Labelled photos from "dataset", an image-classification folder in fucnim17/yolo26-beverage-crate-classification. The possible labels are: allgäuer bügel 20x0.50l, bayr. brauhaus 20x0.50l, becks bier 20x0.50l, bitburger 24x0.33l, brinkhoffs 20x0.50l, budweiser 20x0.50l, coca cola 20x0.50l, coca cola pet 12x1.00l, diebels 24x0.33l, gerolsteiner 24x0.25l, gerolsteiner pet 12x1.00l, hansa 20x0.50l, haus cramer offen 24x0.33l, jever 24x0.33l, kromb. radler 24x0.33l, könig pils stub 20x0.33l, nürburg quelle pet cycle 12x1.00l, oscar maxxum 20x0.50l, paulaner spezi 20x0.50l, paulaner teilbar 20x0.50l, radeberger 24x0.33l, reissdorf 24x0.33l, reissdorf dsp 24x0.33l, rheinfels pet 12x1.00l, salvus pet cycle 12x1.00l, staatl. fachingen 12x0.75l, stauder 20x0.50l, stauder dsp 20x0.50l, traugott alt 20x0.50l, vita malz 24x0.33l, wicküler 20x0.50l.

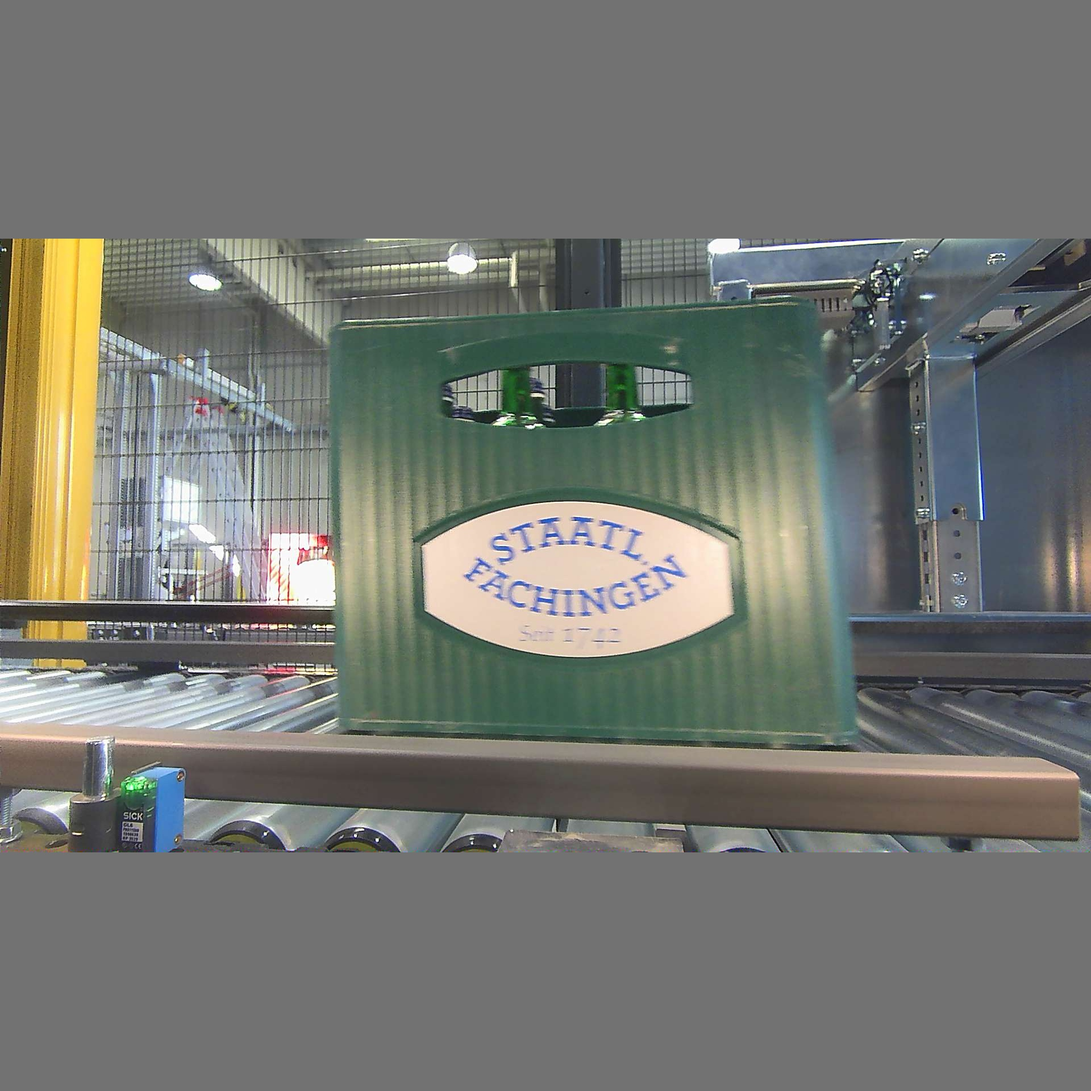
Label: staatl. fachingen 12x0.75l

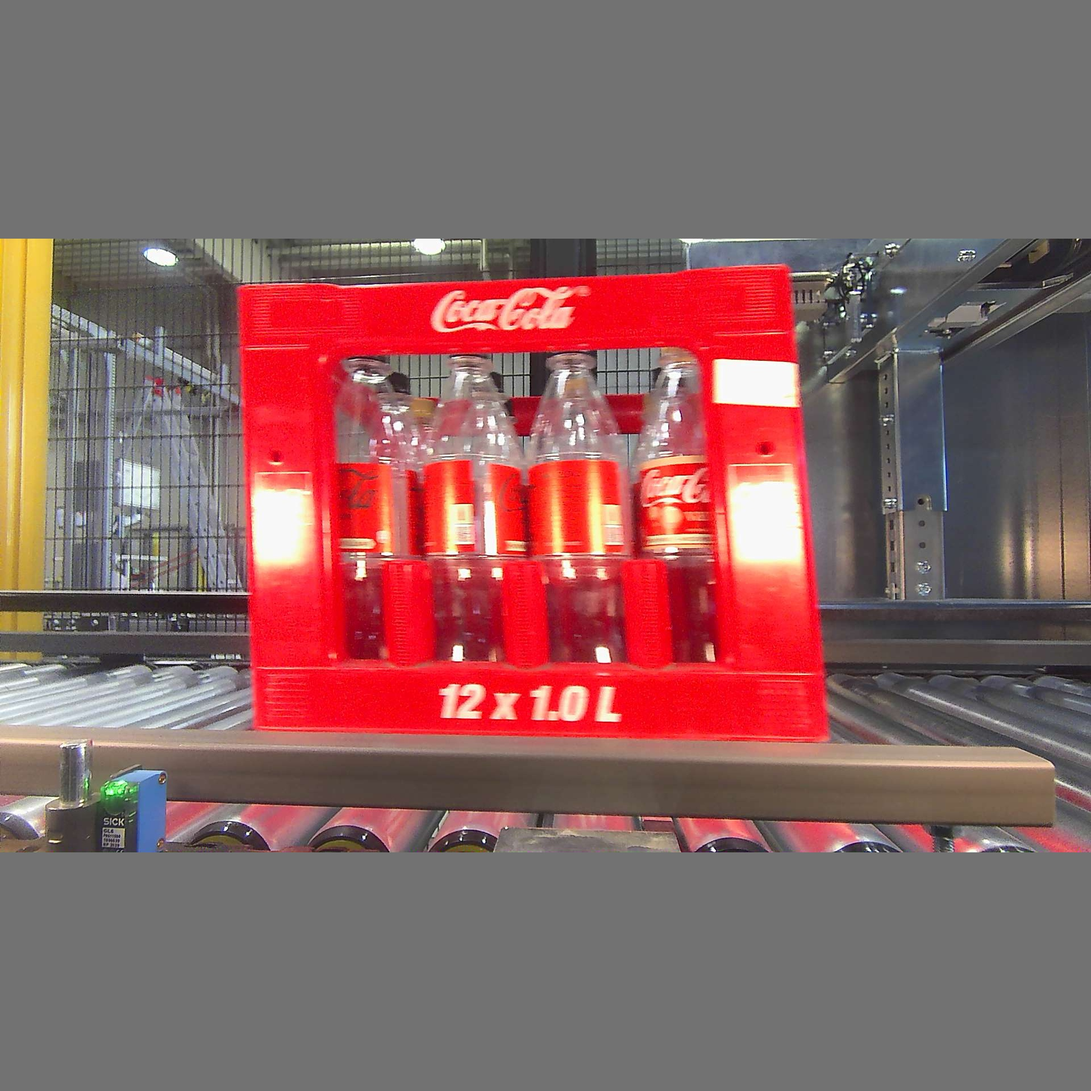
Label: coca cola pet 12x1.00l

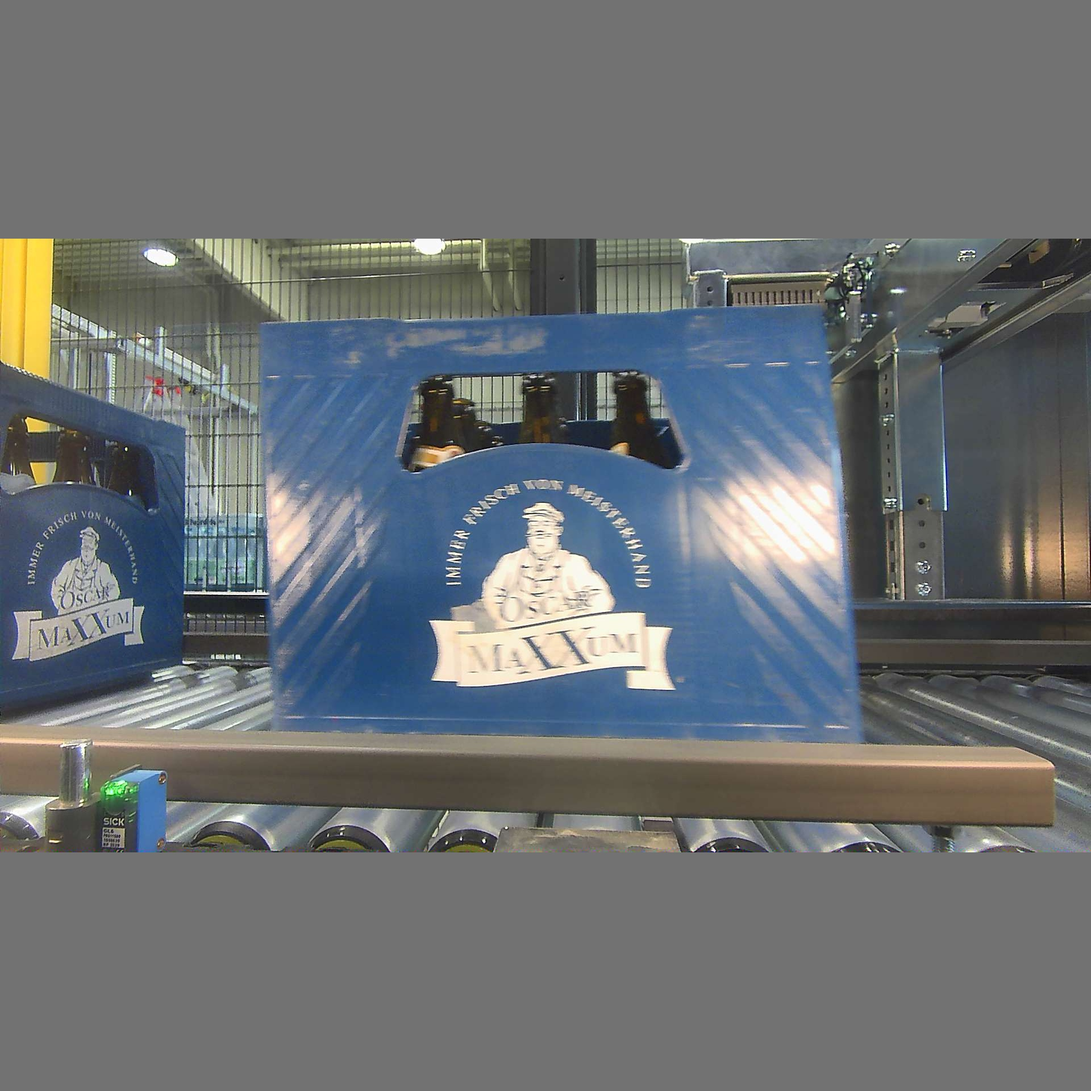
Label: oscar maxxum 20x0.50l

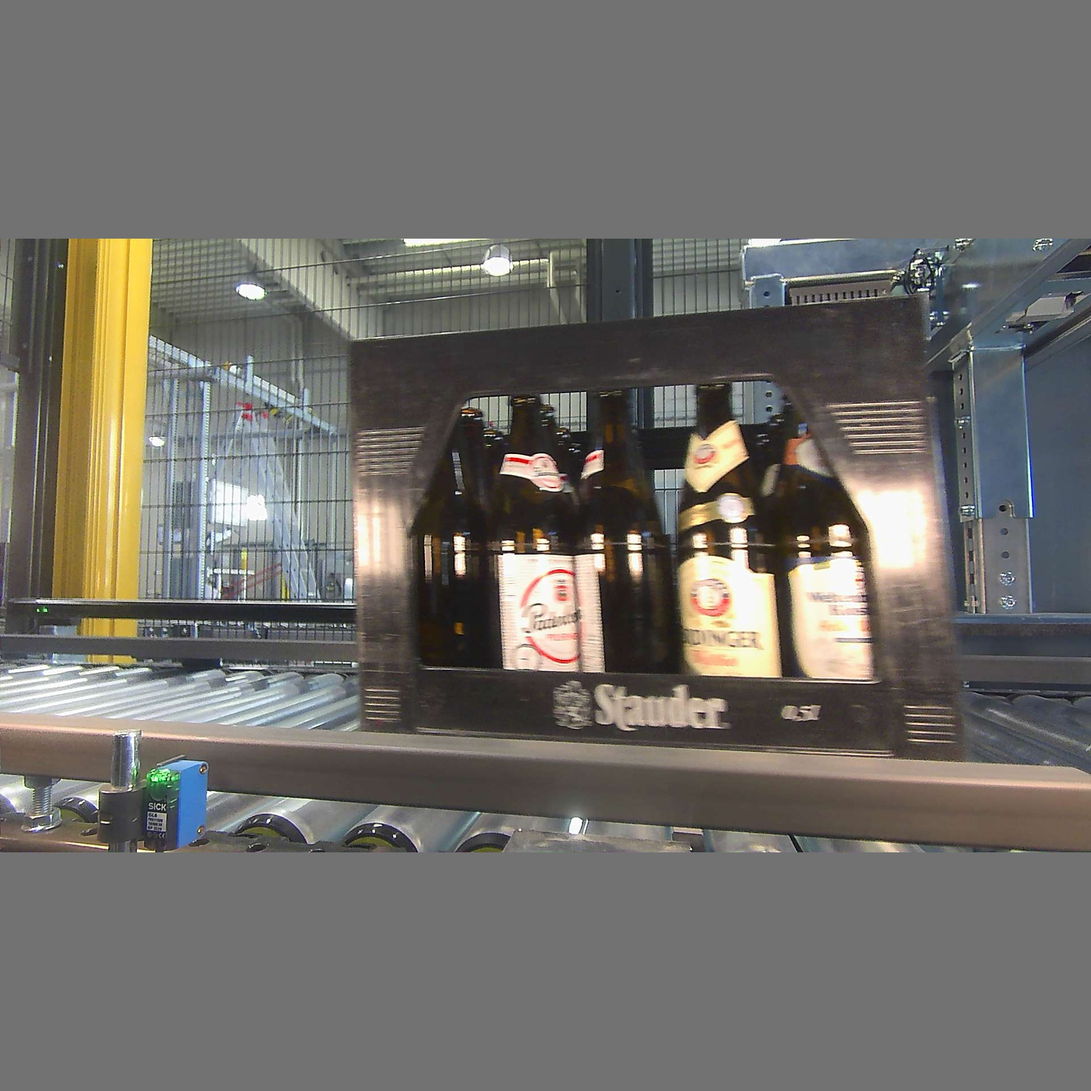
Label: stauder dsp 20x0.50l

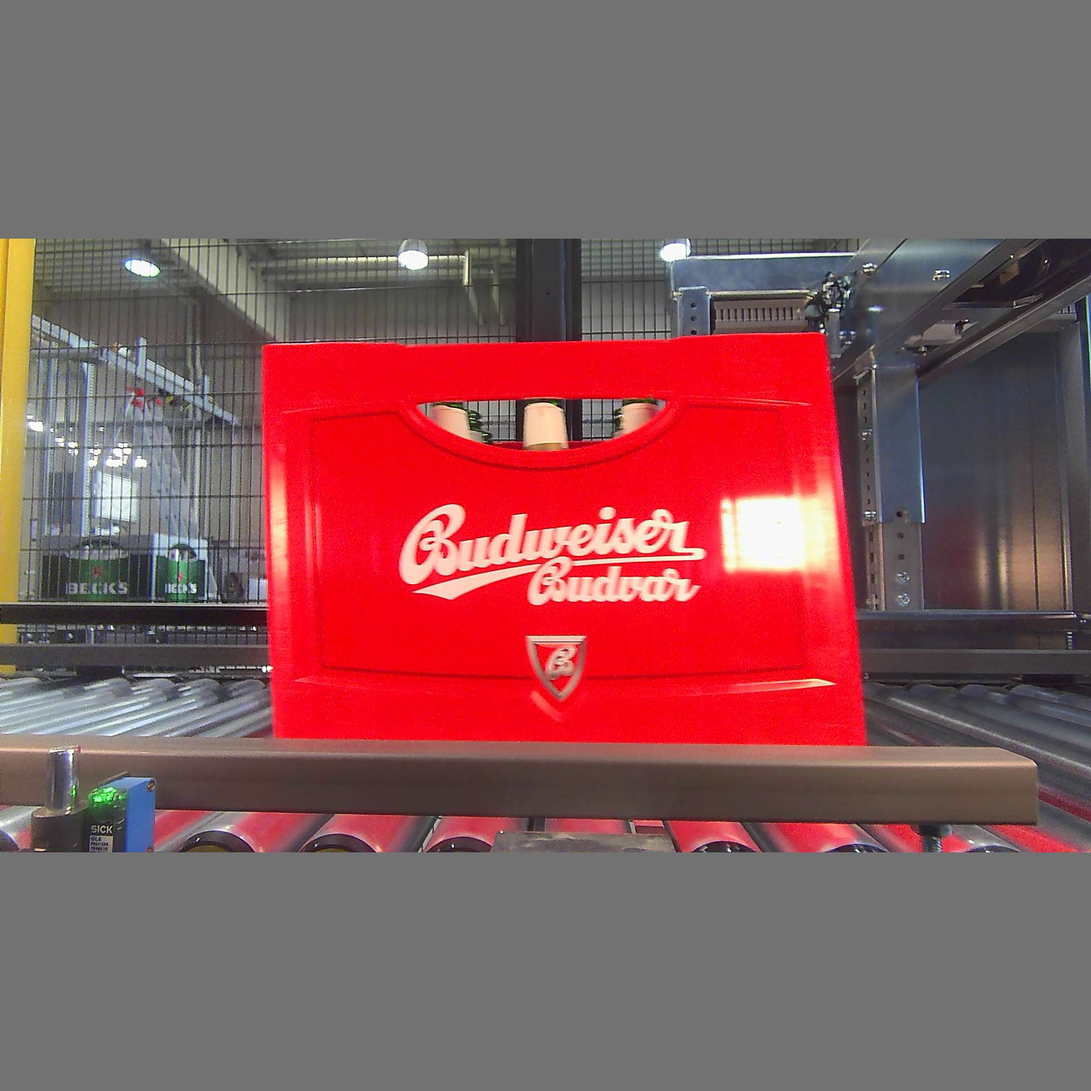
Label: budweiser 20x0.50l

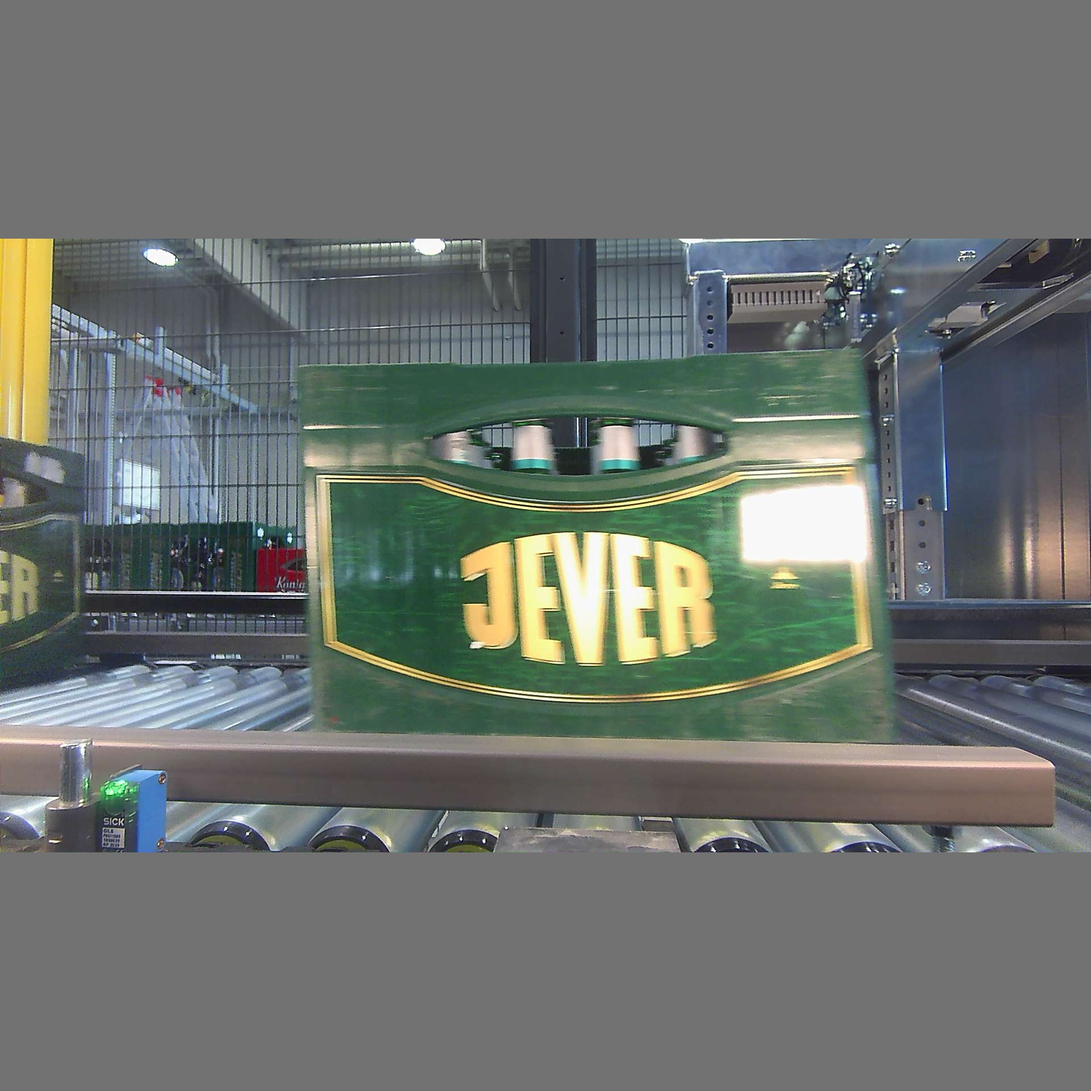
Label: jever 24x0.33l
